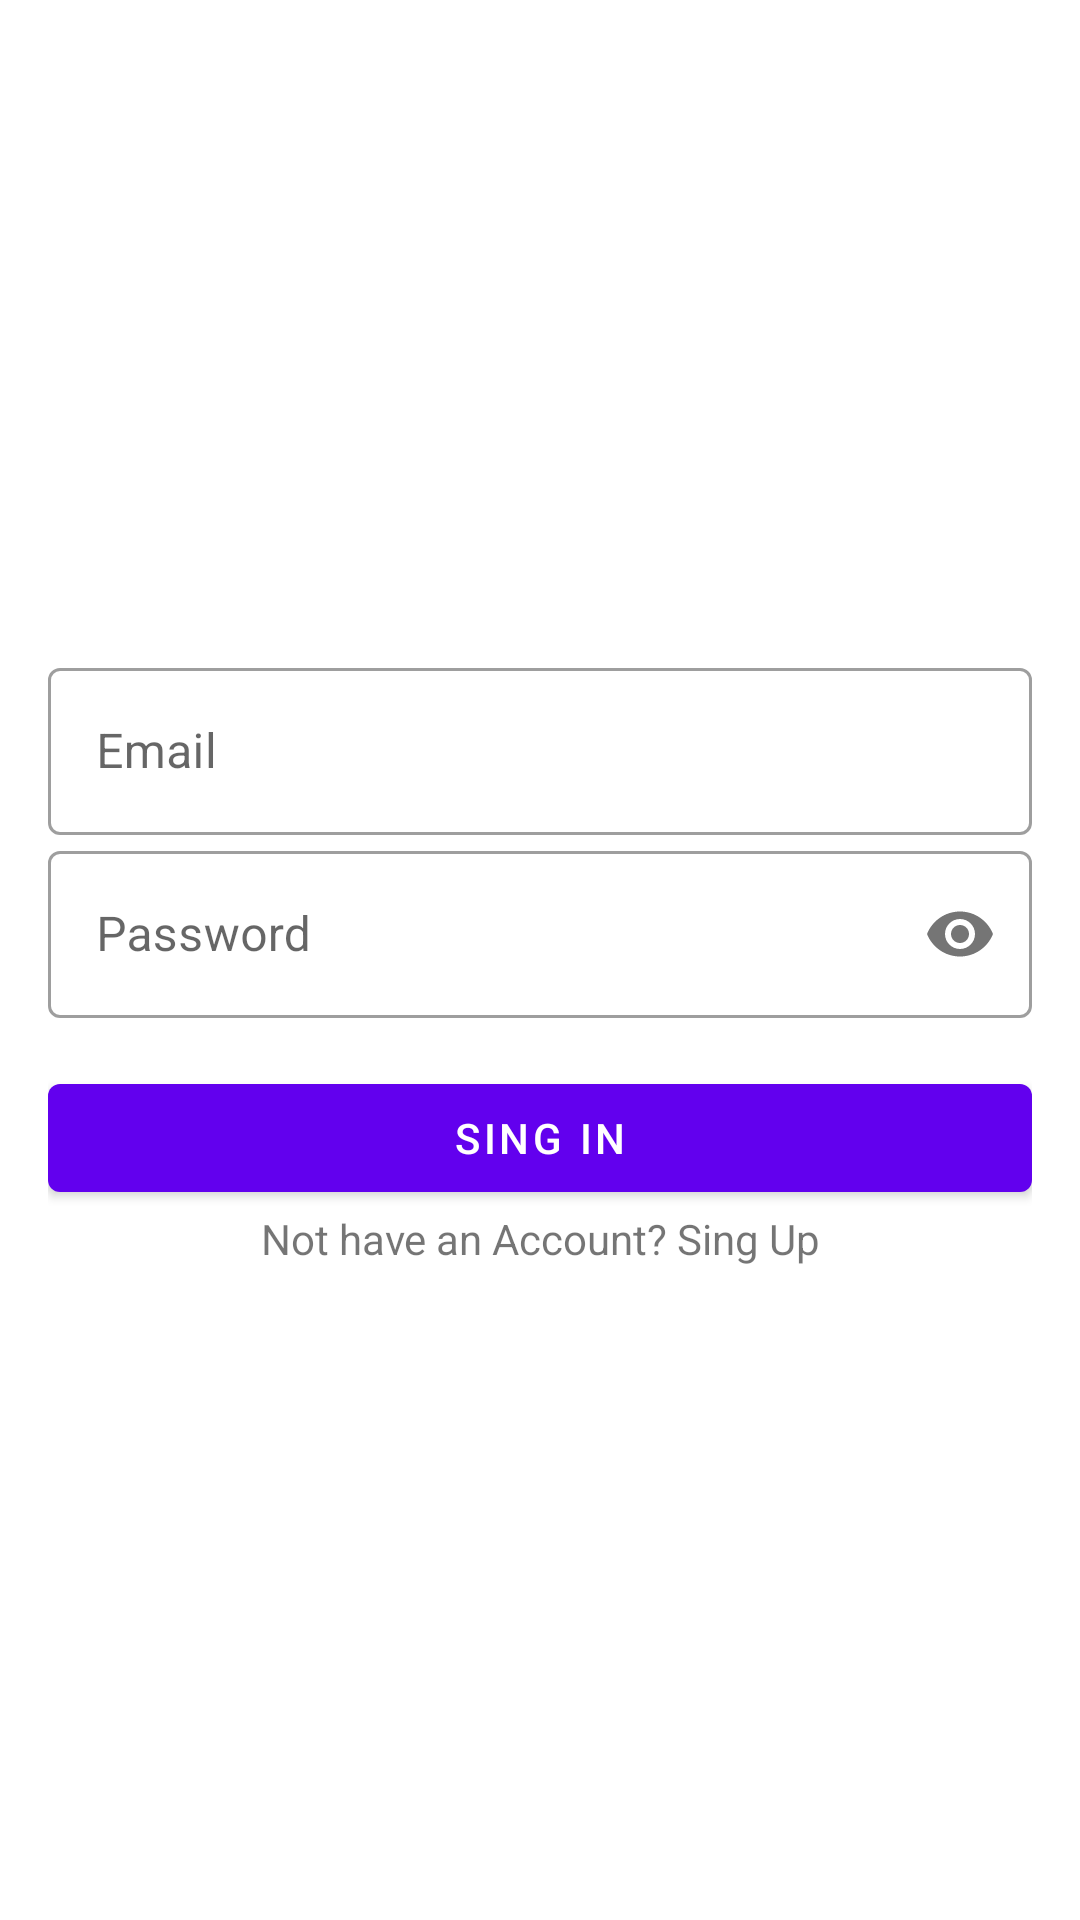

The Android layout XML behind this screen, and the referenced resources:
<!-- AndroidManifest.xml: application theme Theme.BlogAppFirebase -->
<!-- res/layout/fragment_login_screen.xml -->
<?xml version="1.0" encoding="utf-8"?>
<LinearLayout xmlns:android="http://schemas.android.com/apk/res/android"
    xmlns:tools="http://schemas.android.com/tools"
    android:layout_width="match_parent"
    android:layout_height="match_parent"
    xmlns:app="http://schemas.android.com/apk/res-auto"
    android:orientation="vertical"
    android:layout_gravity="center"
    android:gravity="center"
    android:padding="16dp"
    android:animateLayoutChanges="true"
    tools:context=".ui.auth.LoginScreenFragment">

    <com.google.android.material.textfield.TextInputLayout
        android:layout_width="match_parent"
        android:layout_height="wrap_content"
        android:hint="@string/email"
        style="@style/Widget.MaterialComponents.TextInputLayout.OutlinedBox">

        <com.google.android.material.textfield.TextInputEditText
            android:id="@+id/edt_Email"
            android:layout_width="match_parent"
            android:layout_height="wrap_content"
            android:inputType="textEmailAddress"
            />
    </com.google.android.material.textfield.TextInputLayout>

    <com.google.android.material.textfield.TextInputLayout
        android:layout_width="match_parent"
        android:layout_height="wrap_content"
        android:hint="@string/password"
        app:passwordToggleEnabled="true"
        style="@style/Widget.MaterialComponents.TextInputLayout.OutlinedBox">

        <com.google.android.material.textfield.TextInputEditText
            android:id="@+id/edt_Password"
            android:layout_width="match_parent"
            android:layout_height="wrap_content"
            android:inputType="textPassword" />
    </com.google.android.material.textfield.TextInputLayout>

    <com.google.android.material.button.MaterialButton
       android:id="@+id/btn_Singin"
        android:layout_width="match_parent"
        android:layout_height="wrap_content"
        android:layout_marginTop="16dp"
        android:text="@string/sing_in"
        />

    <TextView
        android:id="@+id/txv_Singup"
        android:layout_width="match_parent"
        android:gravity="center"
        android:layout_height="wrap_content"
        android:text="@string/not_have_an_account_sing_up"/>

    <ProgressBar
        android:id="@+id/progress_bar"
        android:layout_width="wrap_content"
        android:layout_height="wrap_content"
        android:visibility="gone"
        android:layout_marginTop="16dp"/>
</LinearLayout>
<!-- resources referenced by this layout -->
<resources>
  <string name="email">Email</string>
  <string name="not_have_an_account_sing_up">Not have an Account? Sing Up</string>
  <string name="password">Password</string>
  <string name="sing_in">Sing In</string>
  <style name="Theme.BlogAppFirebase" parent="Theme.MaterialComponents.DayNight.DarkActionBar">
          
          <item name="colorPrimary">@color/purple_500</item>
          <item name="colorPrimaryVariant">@color/purple_700</item>
          <item name="colorOnPrimary">@color/white</item>
          
          <item name="colorSecondary">@color/teal_200</item>
          <item name="colorSecondaryVariant">@color/teal_700</item>
          <item name="colorOnSecondary">@color/black</item>
          
          <item name="android:statusBarColor" tools:targetApi="l">?attr/colorPrimaryVariant</item>
          
      </style>
  <!-- not gathered from this repository: default colours our renderer supplied (Android Studio template values) -->
  <color name="purple_500">#FF6200EE</color>
  <color name="purple_700">#FF3700B3</color>
  <color name="teal_200">#FF03DAC5</color>
  <color name="teal_700">#FF018786</color>
  <color name="black">#FF000000</color>
  <color name="white">#FFFFFFFF</color>
</resources>
